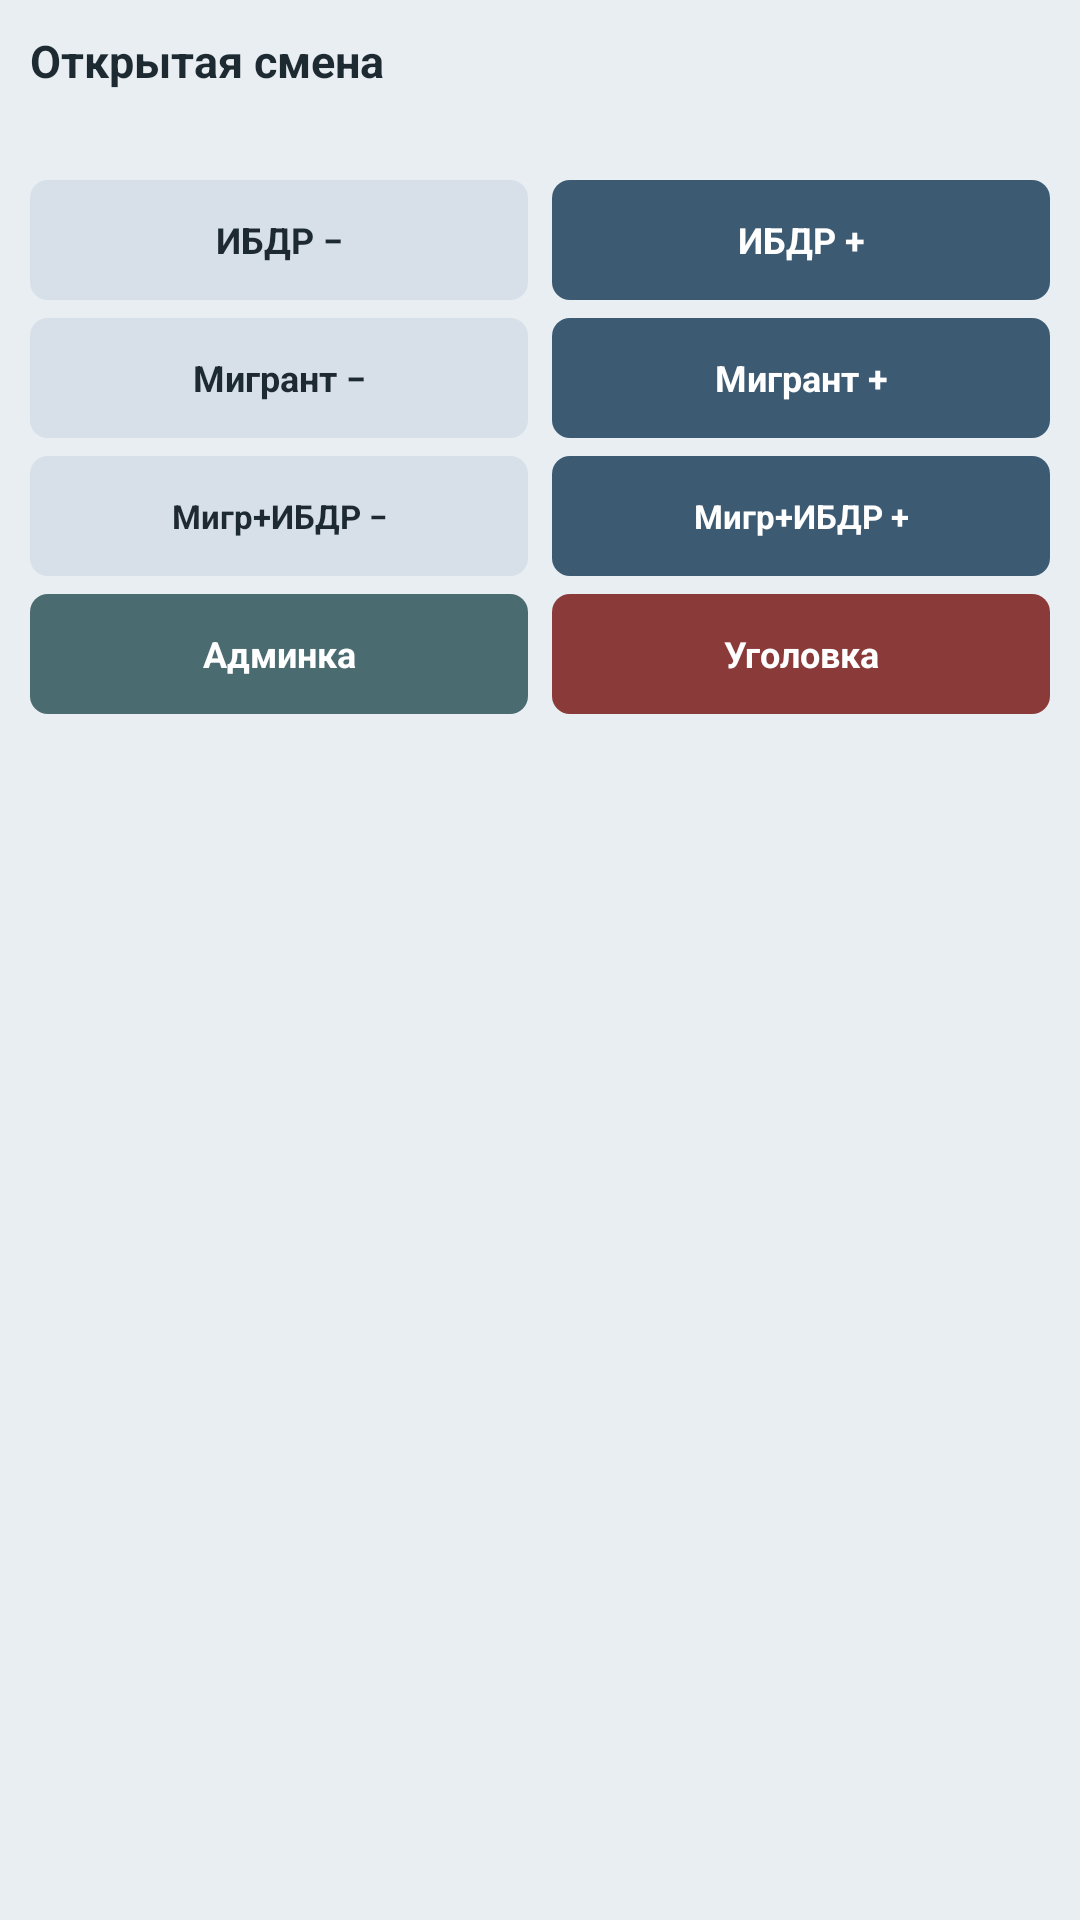

Here is an Android app screen rendered from its layout file. Give the layout XML and the strings, colors and styles it references.
<!-- AndroidManifest.xml: application theme Theme.Vzvod -->
<!-- res/layout/notification_shift.xml -->
<?xml version="1.0" encoding="utf-8"?>
<LinearLayout xmlns:android="http://schemas.android.com/apk/res/android"
    android:layout_width="match_parent"
    android:layout_height="wrap_content"
    android:orientation="vertical"
    android:padding="10dp">

    <TextView
        android:id="@+id/notif_title"
        android:layout_width="match_parent"
        android:layout_height="wrap_content"
        android:text="Открытая смена"
        android:textColor="#1E2A32"
        android:textSize="15sp"
        android:textStyle="bold" />

    <TextView
        android:id="@+id/notif_summary"
        android:layout_width="match_parent"
        android:layout_height="wrap_content"
        android:layout_marginTop="4dp"
        android:textColor="#1E2A32"
        android:textSize="13sp"
        android:textStyle="bold" />

    <LinearLayout
        android:layout_width="match_parent"
        android:layout_height="wrap_content"
        android:layout_marginTop="8dp"
        android:orientation="horizontal">

        <TextView
            android:id="@+id/btn_ibd_dec"
            android:layout_width="0dp"
            android:layout_height="40dp"
            android:layout_marginEnd="4dp"
            android:layout_weight="1"
            android:background="@drawable/notif_btn_dec"
            android:clickable="true"
            android:focusable="true"
            android:gravity="center"
            android:padding="6dp"
            android:text="ИБДР −"
            android:textColor="#1E2A32"
            android:textSize="12sp"
            android:textStyle="bold" />

        <TextView
            android:id="@+id/btn_ibd_inc"
            android:layout_width="0dp"
            android:layout_height="40dp"
            android:layout_marginStart="4dp"
            android:layout_weight="1"
            android:background="@drawable/notif_btn_inc"
            android:clickable="true"
            android:focusable="true"
            android:gravity="center"
            android:padding="6dp"
            android:text="ИБДР +"
            android:textColor="#FFFFFF"
            android:textSize="12sp"
            android:textStyle="bold" />
    </LinearLayout>

    <LinearLayout
        android:layout_width="match_parent"
        android:layout_height="wrap_content"
        android:layout_marginTop="6dp"
        android:orientation="horizontal">

        <TextView
            android:id="@+id/btn_migrant_dec"
            android:layout_width="0dp"
            android:layout_height="40dp"
            android:layout_marginEnd="4dp"
            android:layout_weight="1"
            android:background="@drawable/notif_btn_dec"
            android:clickable="true"
            android:focusable="true"
            android:gravity="center"
            android:padding="6dp"
            android:text="Мигрант −"
            android:textColor="#1E2A32"
            android:textSize="12sp"
            android:textStyle="bold" />

        <TextView
            android:id="@+id/btn_migrant_inc"
            android:layout_width="0dp"
            android:layout_height="40dp"
            android:layout_marginStart="4dp"
            android:layout_weight="1"
            android:background="@drawable/notif_btn_inc"
            android:clickable="true"
            android:focusable="true"
            android:gravity="center"
            android:padding="6dp"
            android:text="Мигрант +"
            android:textColor="#FFFFFF"
            android:textSize="12sp"
            android:textStyle="bold" />
    </LinearLayout>

    <LinearLayout
        android:layout_width="match_parent"
        android:layout_height="wrap_content"
        android:layout_marginTop="6dp"
        android:orientation="horizontal">

        <TextView
            android:id="@+id/btn_migrant_ibdr_dec"
            android:layout_width="0dp"
            android:layout_height="40dp"
            android:layout_marginEnd="4dp"
            android:layout_weight="1"
            android:background="@drawable/notif_btn_dec"
            android:clickable="true"
            android:focusable="true"
            android:gravity="center"
            android:padding="6dp"
            android:text="Мигр+ИБДР −"
            android:textColor="#1E2A32"
            android:textSize="11sp"
            android:textStyle="bold" />

        <TextView
            android:id="@+id/btn_migrant_ibdr_inc"
            android:layout_width="0dp"
            android:layout_height="40dp"
            android:layout_marginStart="4dp"
            android:layout_weight="1"
            android:background="@drawable/notif_btn_inc"
            android:clickable="true"
            android:focusable="true"
            android:gravity="center"
            android:padding="6dp"
            android:text="Мигр+ИБДР +"
            android:textColor="#FFFFFF"
            android:textSize="11sp"
            android:textStyle="bold" />
    </LinearLayout>

    <LinearLayout
        android:layout_width="match_parent"
        android:layout_height="wrap_content"
        android:layout_marginTop="6dp"
        android:orientation="horizontal">

        <TextView
            android:id="@+id/btn_admin"
            android:layout_width="0dp"
            android:layout_height="40dp"
            android:layout_marginEnd="4dp"
            android:layout_weight="1"
            android:background="@drawable/notif_btn_admin"
            android:clickable="true"
            android:focusable="true"
            android:gravity="center"
            android:padding="6dp"
            android:text="Админка"
            android:textColor="#FFFFFF"
            android:textSize="12sp"
            android:textStyle="bold" />

        <TextView
            android:id="@+id/btn_criminal"
            android:layout_width="0dp"
            android:layout_height="40dp"
            android:layout_marginStart="4dp"
            android:layout_weight="1"
            android:background="@drawable/notif_btn_criminal"
            android:clickable="true"
            android:focusable="true"
            android:gravity="center"
            android:padding="6dp"
            android:text="Уголовка"
            android:textColor="#FFFFFF"
            android:textSize="12sp"
            android:textStyle="bold" />
    </LinearLayout>
</LinearLayout>
<!-- resources referenced by this layout -->
<resources>
  <!-- drawable notif_btn_admin (drawable) -->
  <?xml version="1.0" encoding="utf-8"?>
  <selector xmlns:android="http://schemas.android.com/apk/res/android">
      <item android:state_pressed="true">
          <shape android:shape="rectangle">
              <solid android:color="#355054" />
              <corners android:radius="6dp" />
          </shape>
      </item>
      <item>
          <shape android:shape="rectangle">
              <solid android:color="#4A6B6F" />
              <corners android:radius="6dp" />
          </shape>
      </item>
  </selector>
  <!-- drawable notif_btn_criminal (drawable) -->
  <?xml version="1.0" encoding="utf-8"?>
  <selector xmlns:android="http://schemas.android.com/apk/res/android">
      <item android:state_pressed="true">
          <shape android:shape="rectangle">
              <solid android:color="#6B2A2A" />
              <corners android:radius="6dp" />
          </shape>
      </item>
      <item>
          <shape android:shape="rectangle">
              <solid android:color="#8B3A3A" />
              <corners android:radius="6dp" />
          </shape>
      </item>
  </selector>
  <!-- drawable notif_btn_dec (drawable) -->
  <?xml version="1.0" encoding="utf-8"?>
  <selector xmlns:android="http://schemas.android.com/apk/res/android">
      <item android:state_pressed="true">
          <shape android:shape="rectangle">
              <solid android:color="#B8C4CE" />
              <corners android:radius="6dp" />
          </shape>
      </item>
      <item>
          <shape android:shape="rectangle">
              <solid android:color="#D7E0E8" />
              <corners android:radius="6dp" />
          </shape>
      </item>
  </selector>
  <!-- drawable notif_btn_inc (drawable) -->
  <?xml version="1.0" encoding="utf-8"?>
  <selector xmlns:android="http://schemas.android.com/apk/res/android">
      <item android:state_pressed="true">
          <shape android:shape="rectangle">
              <solid android:color="#2A4154" />
              <corners android:radius="6dp" />
          </shape>
      </item>
      <item>
          <shape android:shape="rectangle">
              <solid android:color="#3D5A73" />
              <corners android:radius="6dp" />
          </shape>
      </item>
  </selector>
  <style name="Theme.Vzvod" parent="Theme.Material3.Light.NoActionBar">
          <item name="android:statusBarColor">@android:color/transparent</item>
          <item name="android:navigationBarColor">#F5F7FA</item>
          <item name="android:windowLightStatusBar">true</item>
          <item name="android:windowBackground">#E8EEF2</item>
      </style>
</resources>
